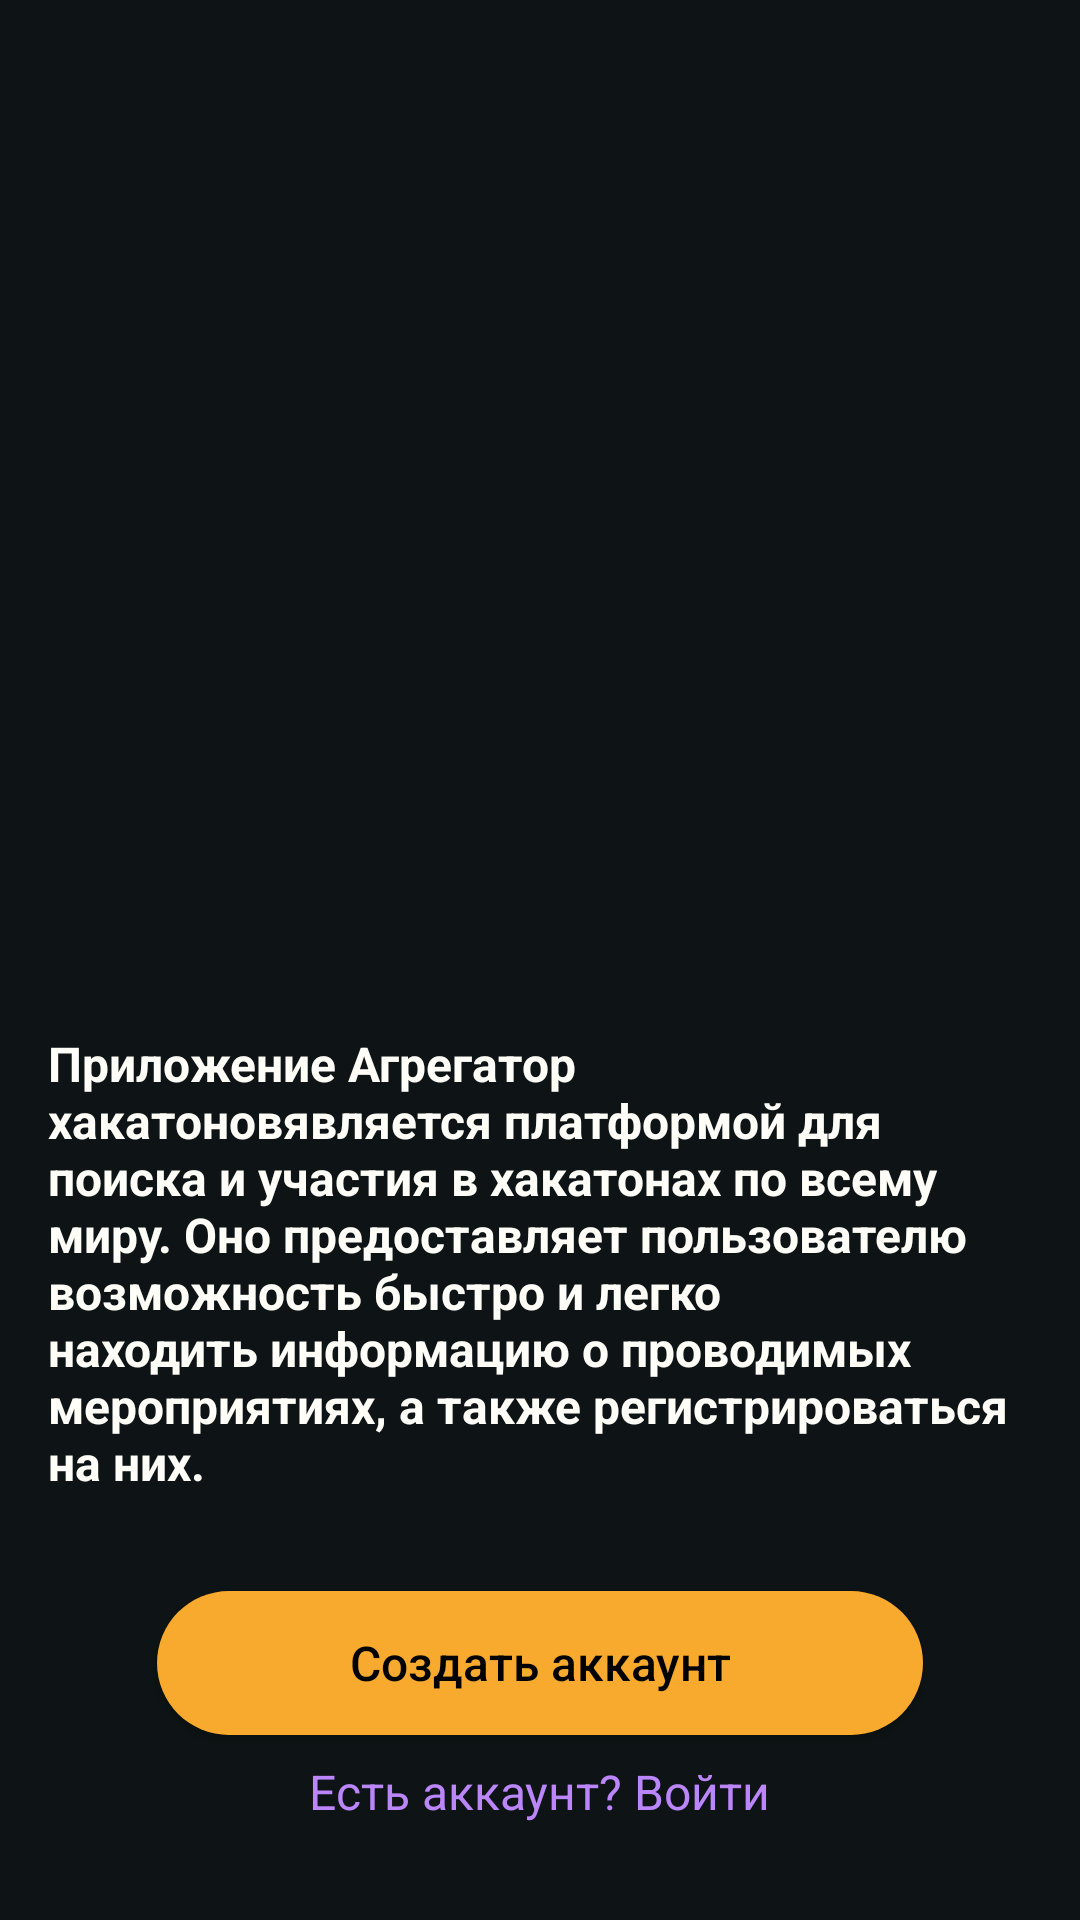

This screen was rendered from an Android layout file. Write that file and the resources it references.
<!-- AndroidManifest.xml: application theme Theme.Laba2 -->
<!-- res/layout/fragment_greeting.xml -->
<?xml version="1.0" encoding="utf-8"?>
<ScrollView xmlns:android="http://schemas.android.com/apk/res/android"
    xmlns:app="http://schemas.android.com/apk/res-auto"
    xmlns:tools="http://schemas.android.com/tools"
    android:layout_width="match_parent"
    android:layout_height="match_parent"
    android:background="@color/background"
    android:orientation="vertical"
    tools:context=".ui.fragments.GreetingFragment"
    android:fillViewport="true">

    <LinearLayout
        android:layout_width="match_parent"
        android:layout_height="0dp"
        android:gravity="bottom"
        android:orientation="vertical">

        <ImageView
            android:id="@+id/logoImage"
            android:layout_width="match_parent"
            android:layout_height="wrap_content"
            android:layout_marginTop="8dp"
            android:adjustViewBounds="true"
            android:contentDescription="@null"
            android:src="@drawable/alpha_logo" />

        <TextView
            android:layout_width="match_parent"
            android:layout_height="wrap_content"
            android:layout_marginHorizontal="16dp"
            android:text="@string/greeting"
            android:textColor="@color/onBackground"
            android:textSize="16sp"
            android:textStyle="bold" />

        <Button
            android:id="@+id/createAccount"
            android:layout_width="wrap_content"
            android:layout_height="wrap_content"
            android:layout_gravity="center_horizontal|bottom"
            android:layout_marginTop="32dp"
            android:layout_marginBottom="8dp"
            android:background="@drawable/round_button"
            android:paddingHorizontal="64dp"
            android:text="@string/create_account"
            android:textAllCaps="false"
            android:textColor="@color/black"
            android:textSize="@dimen/button_text"
            app:backgroundTint="@null" />
        
        <TextView
            android:id="@+id/logIn"
            android:layout_width="wrap_content"
            android:layout_height="wrap_content"
            android:layout_gravity="center_horizontal"
            android:layout_marginBottom="32dp"
            android:text="@string/have_acc_log_in"
            android:textColor="@color/purple_200"
            android:textSize="16sp" />
    </LinearLayout>
</ScrollView>
<!-- resources referenced by this layout -->
<resources>
  <color name="background">#0E1415</color>
  <color name="black">#FF000000</color>
  <color name="onBackground">#FEFDF8</color>
  <color name="purple_200">#FFBB86FC</color>
  <dimen name="button_text">16sp</dimen>
  <!-- drawable round_button (drawable) -->
  <?xml version="1.0" encoding="utf-8"?>
  <ripple xmlns:android="http://schemas.android.com/apk/res/android"
      android:color="@color/material_on_primary_disabled">
      <item>
          <shape android:shape="rectangle">
              <solid android:color="@color/primary"/>
              <corners android:radius="32dp"/>
          </shape>
      </item>
  </ripple>
  <string name="create_account">Создать аккаунт</string>
  <string name="greeting">Приложение "Агрегатор хакатонов" является платформой для поиска и
          участия в хакатонах по всему миру. Оно предоставляет пользователю возможность быстро и
          легко находить информацию о проводимых мероприятиях, а также регистрироваться на них.
      </string>
  <string name="have_acc_log_in">Есть аккаунт? Войти</string>
  <style name="Theme.Laba2" parent="Theme.Material3.DayNight.NoActionBar">
          
          <item name="colorPrimary">@color/primary</item>
          <item name="colorPrimaryVariant">@color/onBackground</item>
          <item name="colorOnPrimary">@color/black</item>
          
          <item name="colorSecondary">@color/teal_200</item>
          <item name="colorSecondaryVariant">@color/teal_700</item>
          <item name="colorOnSecondary">@color/black</item>
          
          <item name="android:statusBarColor">@android:color/transparent</item>
          
      </style>
  <color name="primary">#F7AA2D</color>
  <color name="teal_200">#FF03DAC5</color>
  <color name="teal_700">#FF018786</color>
</resources>
